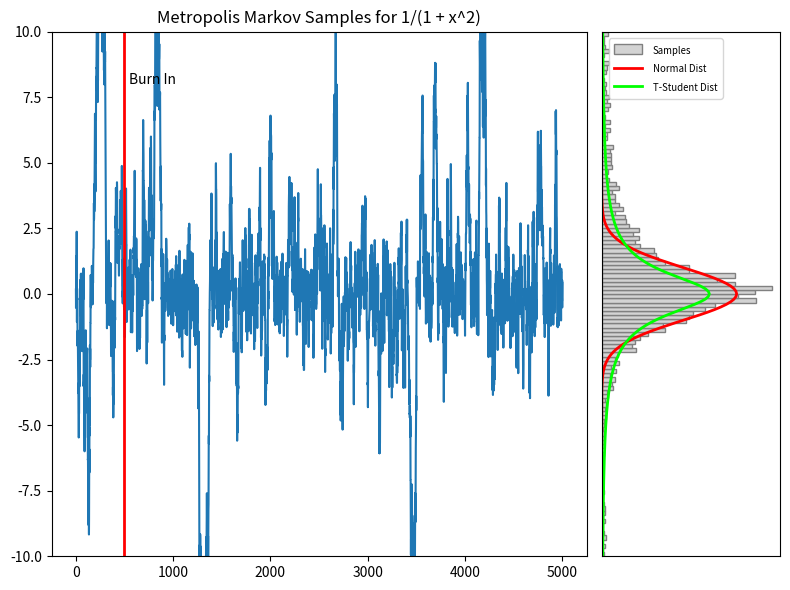

Python code for this plot:
# METROPOLIS SAMPLING EXAMPLE
import numpy as np
import scipy.stats as stats
import matplotlib.pyplot as plt
from matplotlib import gridspec
import pylab

np.random.seed(271828)

# DEFINE THE TARGET DISTRIBUTION
def p(x):
	return 1./(1.+x**2)

 
# INITIALIZE CONSTANTS
nSamples = 5000;
burnIn = 500;
nDisplay = 30;
sigma = 1;
minn = -20;
maxx = 20;
step=0.1
xx = np.arange(3.*minn,3.*maxx+step,step);
target = p(xx);
pauseDur = .8;
 
# INITIALZE SAMPLER
x = np.zeros((1,nSamples));
x[0,0]= np.random.normal()
 
# RUN SAMPLER
for t in range(nSamples-1):
	
	# SAMPLE FROM PROPOSAL
	xStar = np.random.normal(x[0,t],sigma);
	proposal = stats.norm.pdf(xx,x[0,t],sigma);
	
	# CALCULATE THE ACCEPTANCE PROBABILITY
	alpha = min([1., p(xStar)/p(x[0,t])]);
	
	# ACCEPT OR REJECT?
	u = np.random.uniform()
	if u < alpha:
		x[0,t+1] = xStar;
		str = 'Accepted';
	else:
		x[0,t+1] = x[0,t];
		str = 'Rejected';
	#end


# DISPLAY SAMPLING DYNAMICS
# to do

# DISPLAY RESULTS
# x-axis steps (t)
step=1
a = np.arange(1,nSamples+step,step)
# plot it
fig = plt.figure(figsize=(8, 6)) 
gs = gridspec.GridSpec(1, 2, width_ratios=[3, 1]) 
# DISPLAY MARKOV CHAIN
ax0 = plt.subplot(gs[0])
ax0.set_ylim([-10,10])
ax0.plot(a, x[0,:])
ax0.axvline(x=burnIn,color='r',linewidth=2)
ax0.text(burnIn+50, 8, r'Burn In')
plt.title('Metropolis Markov Samples for 1/(1 + x^2)')
# DISPLAY SAMPLES
ax1 = plt.subplot(gs[1])
ax1.set_ylim([-10,10])
ax1.xaxis.set_major_locator(pylab.NullLocator())
ax1.yaxis.set_major_locator(pylab.NullLocator())
h=ax1.hist(x[0,burnIn:],bins=200,orientation="horizontal",color='lightgrey',edgecolor = 'grey',label="Samples")
b=np.arange(-10,10,0.1)
n=stats.norm.pdf(b)
t=stats.t.pdf(b,1)
plt.plot(n*nSamples/sum(n),b,color='r',linewidth=2,label="Normal Dist")
plt.plot(t*nSamples/sum(n),b,color='lime',linewidth=2,label="T-Student Dist")
#plt.ylabel('samples')
leg=ax1.legend(loc='upper left')
ltext  = leg.get_texts()
llines = leg.get_lines()
frame  = leg.get_frame()
plt.setp(ltext, fontsize='x-small')

plt.tight_layout()
#plt.show()

plt.savefig('mcmc-metropolis-sampler.png')